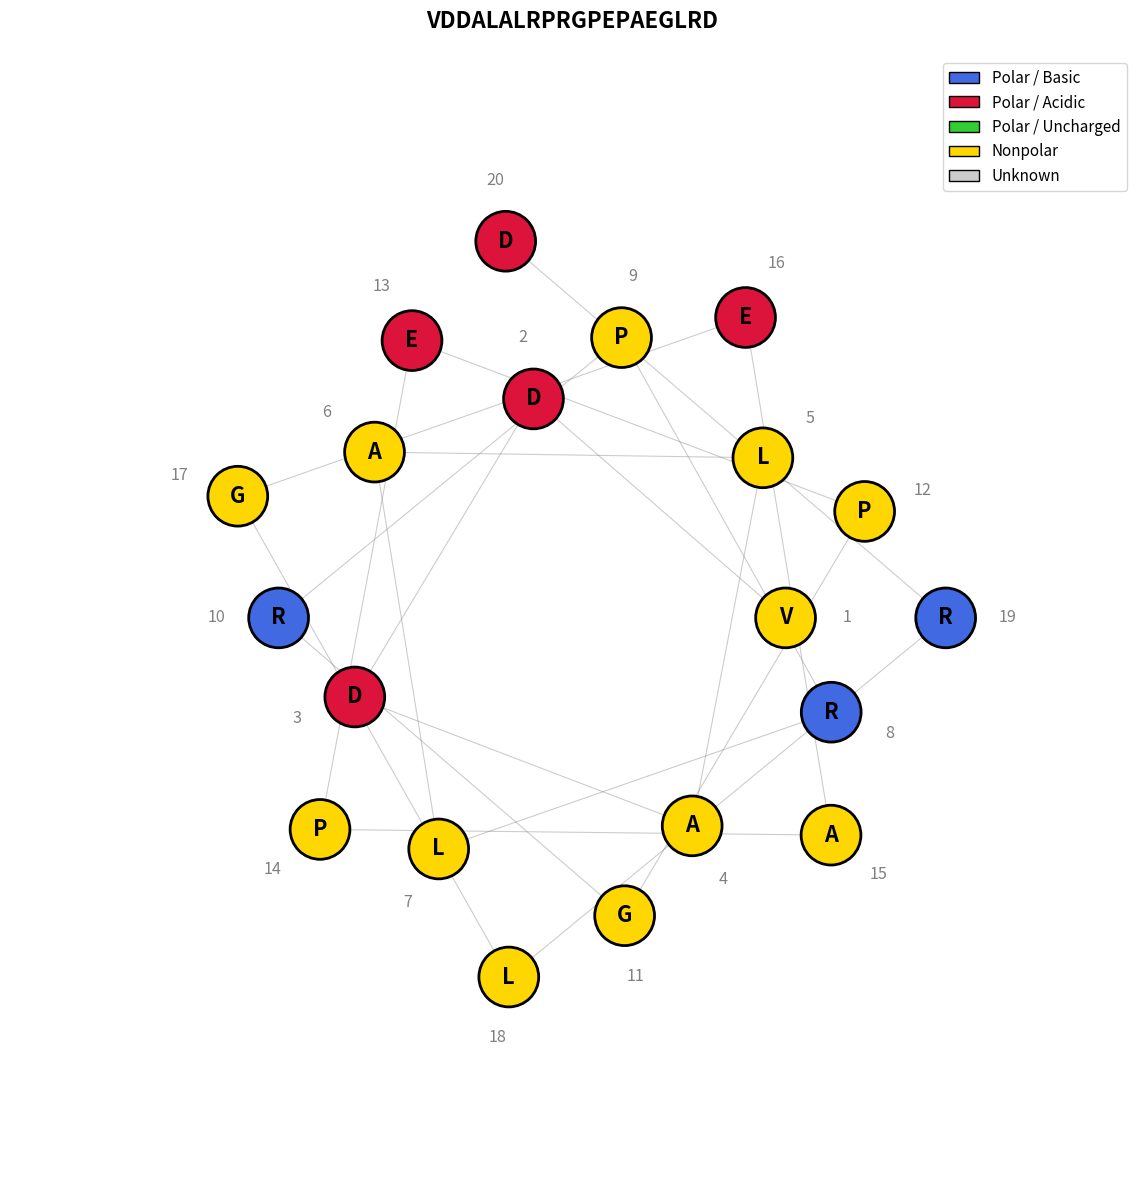

This chart was generated by the following Python code:
import matplotlib.pyplot as plt
import numpy as np
from matplotlib.patches import Circle

def get_amino_acid_properties():
    """아미노산의 화학적 속성 분류"""
    return {
        'polar_basic': ['R', 'K', 'H'],
        'polar_acidic': ['D', 'E'],
        'polar_uncharged': ['S', 'T', 'N', 'Q', 'C', 'Y'],
        'nonpolar': ['A', 'V', 'L', 'I', 'M', 'F', 'W', 'P', 'G']
    }

def get_color(amino_acid, properties=None):
    """아미노산 속성에 따른 색상 반환"""
    if properties is None:
        properties = get_amino_acid_properties()
    
    if amino_acid in properties['polar_basic']:
        return '#4169E1'
    elif amino_acid in properties['polar_acidic']:
        return '#DC143C'
    elif amino_acid in properties['polar_uncharged']:
        return '#32CD32'
    elif amino_acid in properties['nonpolar']:
        return '#FFD700'
    else:
        return '#CCCCCC'

def draw_helical_wheel(sequence, title=None, show_connections=True, 
                       save_path=None, figsize=(12, 12), spiral=True):
    """
    펩타이드 서열의 helical wheel 다이어그램 생성
    
    Parameters:
    -----------
    sequence : str
        아미노산 서열
    title : str, optional
        그림 제목
    show_connections : bool, default=True
        연결선 표시 여부
    save_path : str, optional
        저장할 파일 경로
    figsize : tuple, default=(12, 12)
        그림 크기
    spiral : bool, default=True
        나선형 배치 사용 여부 (긴 서열에 권장)
    """
    angle_per_residue = 100  # degrees
    properties = get_amino_acid_properties()
    
    fig, ax = plt.subplots(figsize=figsize)
    ax.set_aspect('equal')
    
    positions = []
    
    # 나선형 배치를 위한 반지름 증가 설정
    if spiral:
        # 18개마다 한 바퀴 도는 것을 고려하여 반지름 증가
        base_radius = 1.0
        radius_increment = 0.15  # 한 바퀴당 증가량
    else:
        base_radius = 1.0
        radius_increment = 0.0
    
    # 각 아미노산 그리기
    for i, aa in enumerate(sequence):
        # 극좌표 계산
        angle = np.radians(i * angle_per_residue)
        
        # 나선형: 반지름을 점진적으로 증가
        if spiral:
            # 18개마다 한 바퀴 = 3.6 residues/turn
            turns = i / 3.6
            radius = base_radius + (radius_increment * turns)
        else:
            radius = base_radius
        
        # 직교좌표 변환
        x = radius * np.cos(angle)
        y = radius * np.sin(angle)
        positions.append((x, y))
        
        # 색상 결정
        color = get_color(aa, properties)
        
        # 원 크기 조절 (긴 서열일수록 작게)
        circle_radius = max(0.12, 0.18 - (len(sequence) / 500))
        
        # 원 그리기
        circle = Circle((x, y), circle_radius, color=color, 
                       ec='black', linewidth=2, zorder=3)
        ax.add_patch(circle)
        
        # 아미노산 문자 표시
        fontsize = max(10, 16 - (len(sequence) / 50))
        ax.text(x, y, aa, ha='center', va='center', 
                fontsize=fontsize, fontweight='bold', zorder=4)
        
        # 위치 번호 표시
        offset = circle_radius + 0.15
        label_x = x + offset * np.cos(angle)
        label_y = y + offset * np.sin(angle)
        label_fontsize = max(8, 12 - (len(sequence) / 60))
        ax.text(label_x, label_y, str(i+1), 
                ha='center', va='center', fontsize=label_fontsize, 
                color='gray', zorder=2)
    
    # 연결선 그리기
    if show_connections and len(positions) > 1:
        for i in range(len(positions) - 1):
            x1, y1 = positions[i]
            x2, y2 = positions[i + 1]
            ax.plot([x1, x2], [y1, y2], 'gray', linewidth=0.8, 
                    alpha=0.4, zorder=1)
    
    # 축 범위 자동 조정
    max_radius = base_radius + (radius_increment * len(sequence) / 3.6)
    limit = max_radius + 0.8
    ax.set_xlim(-limit, limit)
    ax.set_ylim(-limit, limit)
    ax.axis('off')
    
    # 범례 추가
    from matplotlib.patches import Patch
    legend_elements = [
        Patch(facecolor='#4169E1', edgecolor='black', label='Polar / Basic'),
        Patch(facecolor='#DC143C', edgecolor='black', label='Polar / Acidic'),
        Patch(facecolor='#32CD32', edgecolor='black', label='Polar / Uncharged'),
        Patch(facecolor='#FFD700', edgecolor='black', label='Nonpolar'),
        Patch(facecolor='#CCCCCC', edgecolor='black', label='Unknown')
    ]
    ax.legend(handles=legend_elements, loc='upper right', 
              fontsize=11, frameon=True)
    
    # 제목
    if title:
        plt.title(title, fontsize=16, fontweight='bold', pad=20)
    else:
        plt.title(f'Helical Wheel: {sequence[:20]}{"..." if len(sequence) > 20 else ""}', 
                  fontsize=16, fontweight='bold', pad=20)
    
    plt.tight_layout()
    
    # 저장
    if save_path:
        plt.savefig(save_path, dpi=300, bbox_inches='tight')
        print(f"그림이 저장되었습니다: {save_path}")
    
    plt.show()

# 사용 예시
if __name__ == "__main__":

    sequence = "VDDALALRPRGPEPAEGLRD"

    if len(sequence) > 18:
        spiral_layout = True
    else:
        spiral_layout = False

    draw_helical_wheel(
        sequence=sequence,
        title=sequence,
        spiral=spiral_layout,
        save_path="helical_wheel_spiral.png"
    )